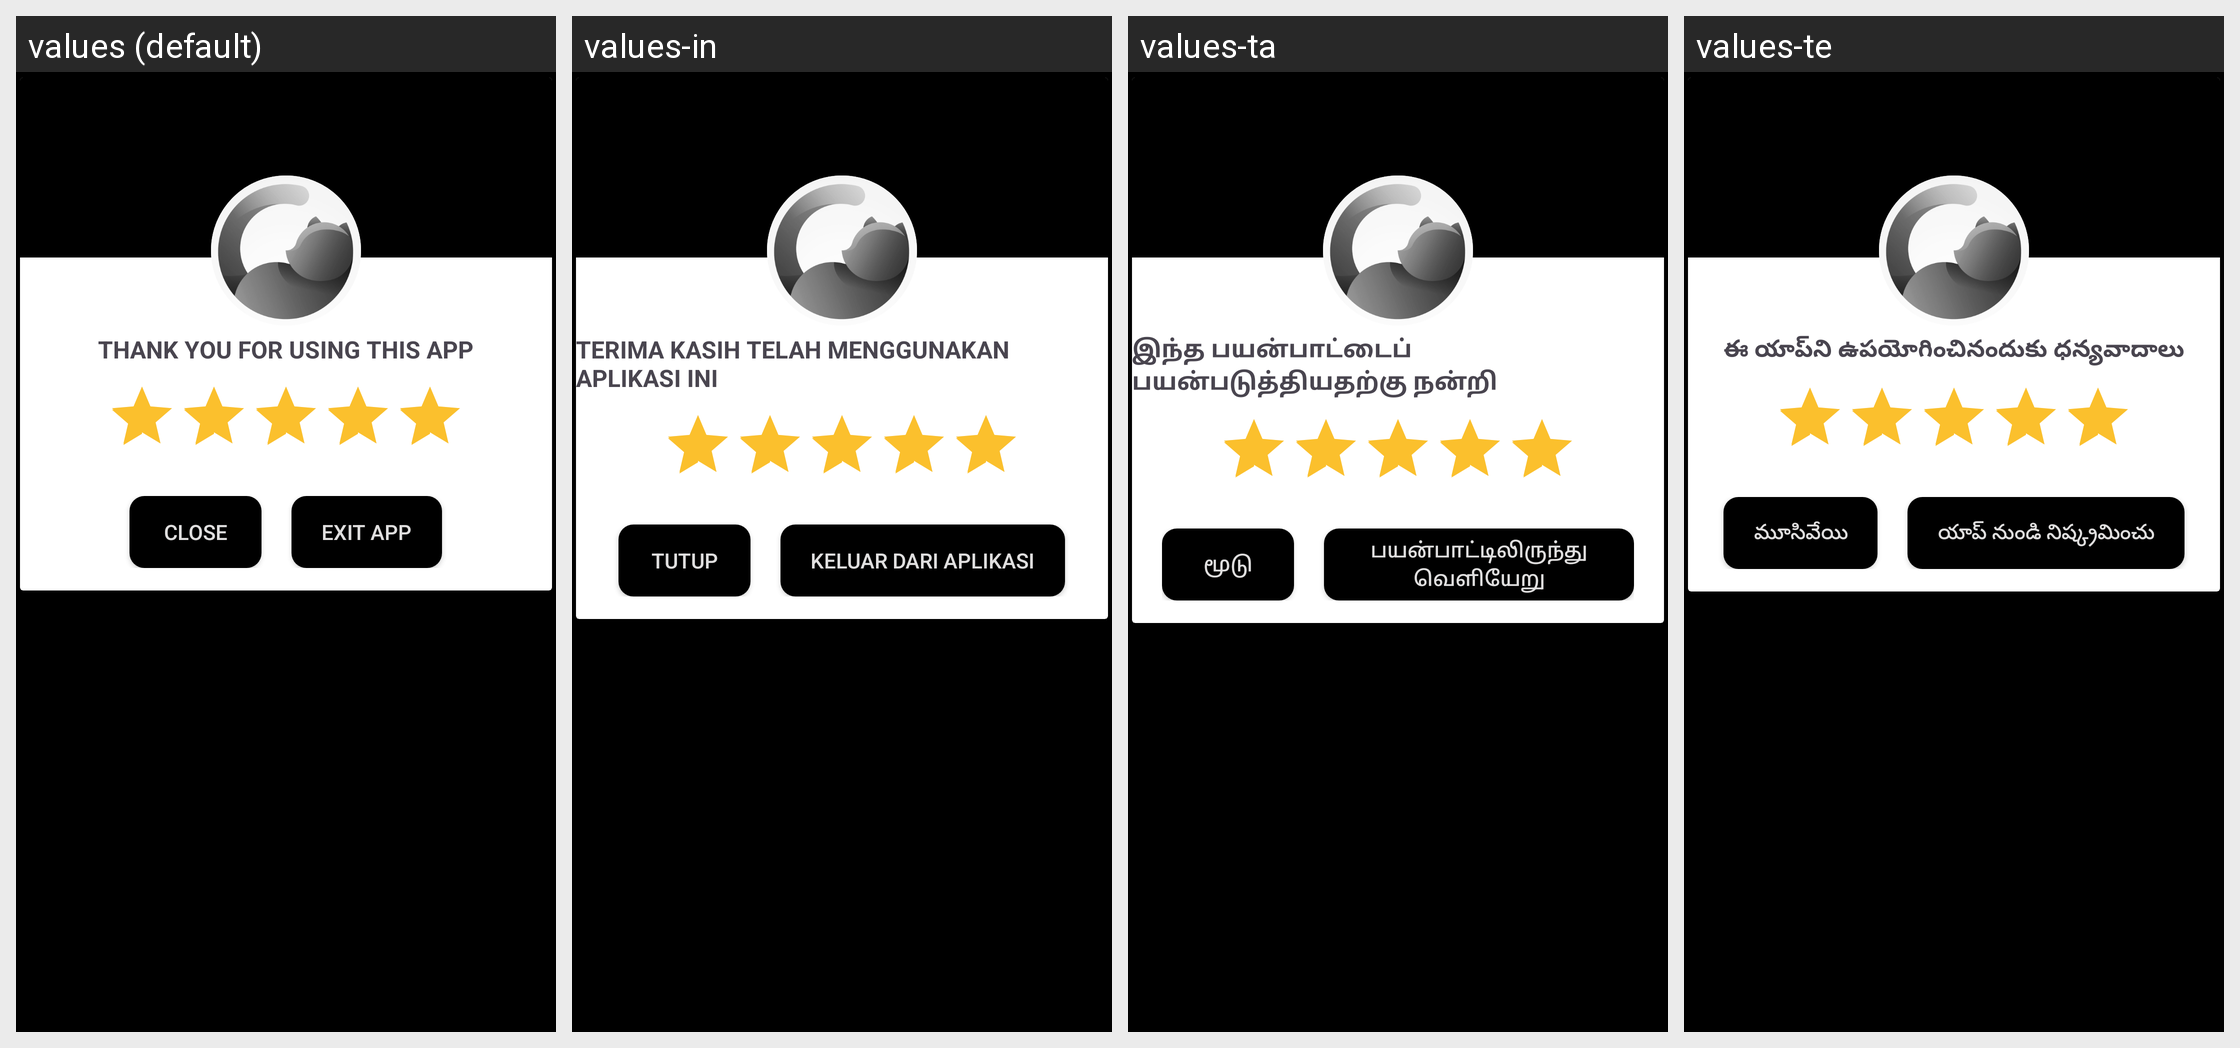

This grid shows one Android layout under several languages. Give, for every string resource on the screen, its name, the default text and each shown locale's text.
Android screen res/layout/dialogbox_rate_us.xml rendered under 4 locales, left to right: values (default), values-in, values-ta, values-te. Device: Nexus 5 (rendered at 1080×1920; each locale shown at half size, 540×960, under a caption strip naming it); theme Base.Theme.MyApplication.
Other locales in the repository, not shown: values-es, values-fr, values-gu, values-hi.
Strings drawn on this screen, with the default value and each locale's value (text and hints the layout hard-codes, and strings that could not be matched under every locale, appear in the picture but are not listed):

thank_you_for_using_this_app
  values: THANK YOU FOR USING THIS APP
  values-in: TERIMA KASIH TELAH MENGGUNAKAN APLIKASI INI
  values-ta: இந்த பயன்பாட்டைப் பயன்படுத்தியதற்கு நன்றி
  values-te: ఈ యాప్‌ని ఉపయోగించినందుకు ధన్యవాదాలు

close
  values: Close
  values-in: Tutup
  values-ta: மூடு
  values-te: మూసివేయి

exit_app
  values: Exit app
  values-in: Keluar dari aplikasi
  values-ta: பயன்பாட்டிலிருந்து வெளியேறு
  values-te: యాప్ నుండి నిష్క్రమించు
